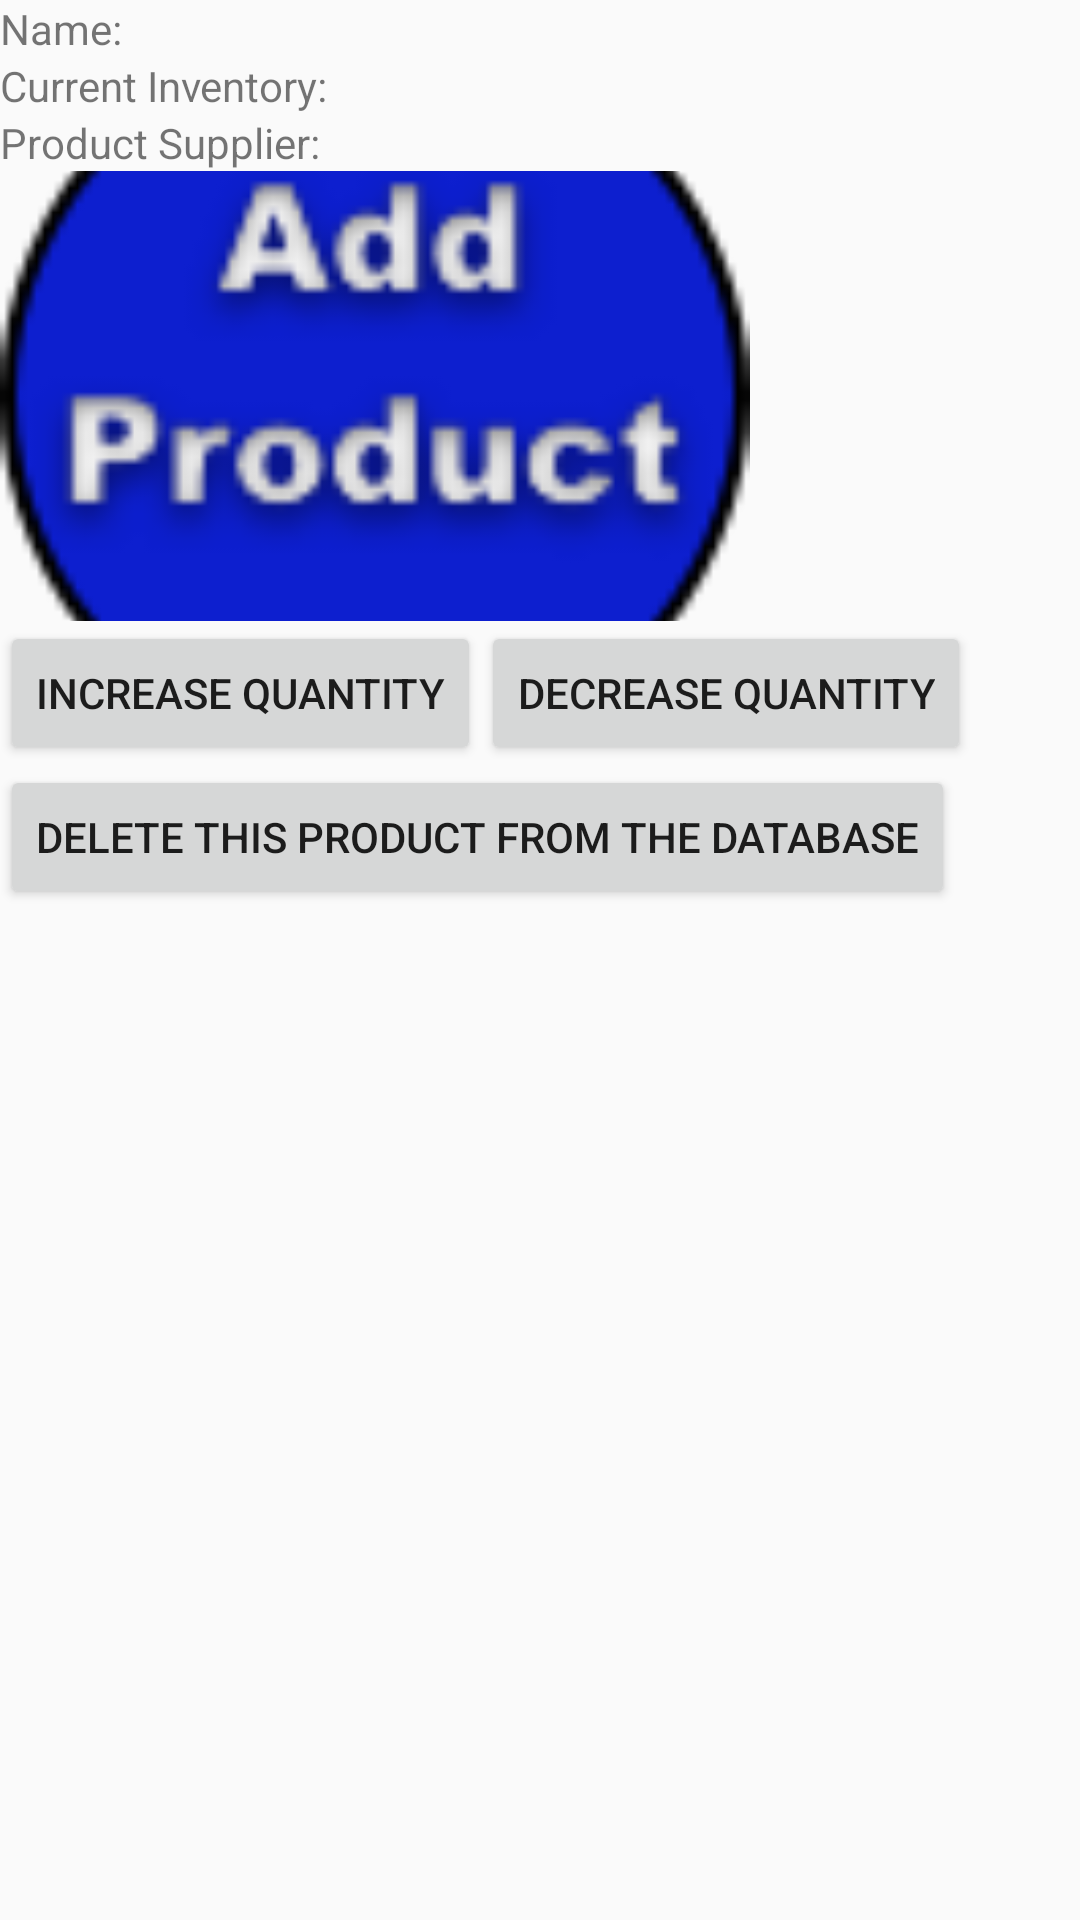

The Android layout XML behind this screen, and the referenced resources:
<!-- AndroidManifest.xml: application theme AppTheme -->
<!-- res/layout/activity_detailed_product.xml -->
<?xml version="1.0" encoding="utf-8"?>
<LinearLayout xmlns:android="http://schemas.android.com/apk/res/android"
    android:orientation="vertical" android:layout_width="match_parent"
    android:layout_height="match_parent">
    <LinearLayout
        android:id="@+id/detailed_product_name"
        android:layout_width="match_parent"
        android:layout_height="wrap_content"
        android:orientation="horizontal">
        <TextView
            android:id="@+id/detailed_product_name_header"
            android:layout_width="match_parent"
            android:layout_height="wrap_content"
            android:text="@string/product_name_header"/>
        <TextView
            android:id="@+id/detailed_product_name_text"
            android:layout_width="match_parent"
            android:layout_height="wrap_content" />
    </LinearLayout>
    <LinearLayout
        android:id="@+id/detailed_product_current_inventory"
        android:layout_width="match_parent"
        android:layout_height="wrap_content"
        android:orientation="horizontal">
        <TextView
            android:id="@+id/detailed_product_current_inventory_header"
            android:layout_width="match_parent"
            android:layout_height="wrap_content"
            android:text="@string/product_inventory_header"/>
        <TextView
            android:id="@+id/detailed_product_current_inventory_text"
            android:layout_width="match_parent"
            android:layout_height="wrap_content" />
    </LinearLayout>
    <LinearLayout
        android:id="@+id/detailed_product_supplier"
        android:layout_width="match_parent"
        android:layout_height="wrap_content"
        android:orientation="horizontal">
        <TextView
            android:id="@+id/detailed_product_supplier_header"
            android:layout_width="match_parent"
            android:layout_height="wrap_content"
            android:text="@string/product_supplier_name_header"/>
        <TextView
            android:id="@+id/detailed_product_supplier_name_text"
            android:layout_width="match_parent"
            android:layout_height="wrap_content" />
    </LinearLayout>
    <ImageView
        android:layout_width="250dp"
        android:layout_height="150dp"
        android:scaleType="centerCrop"
        android:src="@drawable/ic_add_product_button"/>
    <LinearLayout
        android:layout_width="match_parent"
        android:layout_height="wrap_content"
        android:orientation="horizontal">
        <Button
            android:layout_width="wrap_content"
            android:layout_height="wrap_content"
            android:text="@string/increase_item_quantity"/>
        <Button
            android:layout_width="wrap_content"
            android:layout_height="wrap_content"
            android:text="@string/decrease_item_quantity"/>
    </LinearLayout>
    <Button
        android:layout_width="wrap_content"
        android:layout_height="wrap_content"
        android:text="@string/delete_product_from_database"/>


</LinearLayout>
<!-- resources referenced by this layout -->
<resources>
  <!-- drawable ic_add_product_button: png bitmap (drawable, 7897 bytes) -->
  <string name="decrease_item_quantity">Decrease Quantity</string>
  <string name="delete_product_from_database">Delete This Product From the Database</string>
  <string name="increase_item_quantity">Increase Quantity</string>
  <string name="product_inventory_header">Current Inventory:</string>
  <string name="product_name_header">Name:</string>
  <string name="product_supplier_name_header">Product Supplier:</string>
  <style name="AppTheme" parent="Theme.AppCompat.Light.DarkActionBar">
          
          <item name="colorPrimary">@color/colorPrimary</item>
          <item name="colorPrimaryDark">@color/colorPrimaryDark</item>
          <item name="colorAccent">@color/colorAccent</item>
      </style>
  <!-- not gathered from this repository: default colours our renderer supplied (Android Studio template values) -->
  <color name="colorPrimary">#FF6200EE</color>
  <color name="colorPrimaryDark">#FF3700B3</color>
  <color name="colorAccent">#FF03DAC5</color>
</resources>
